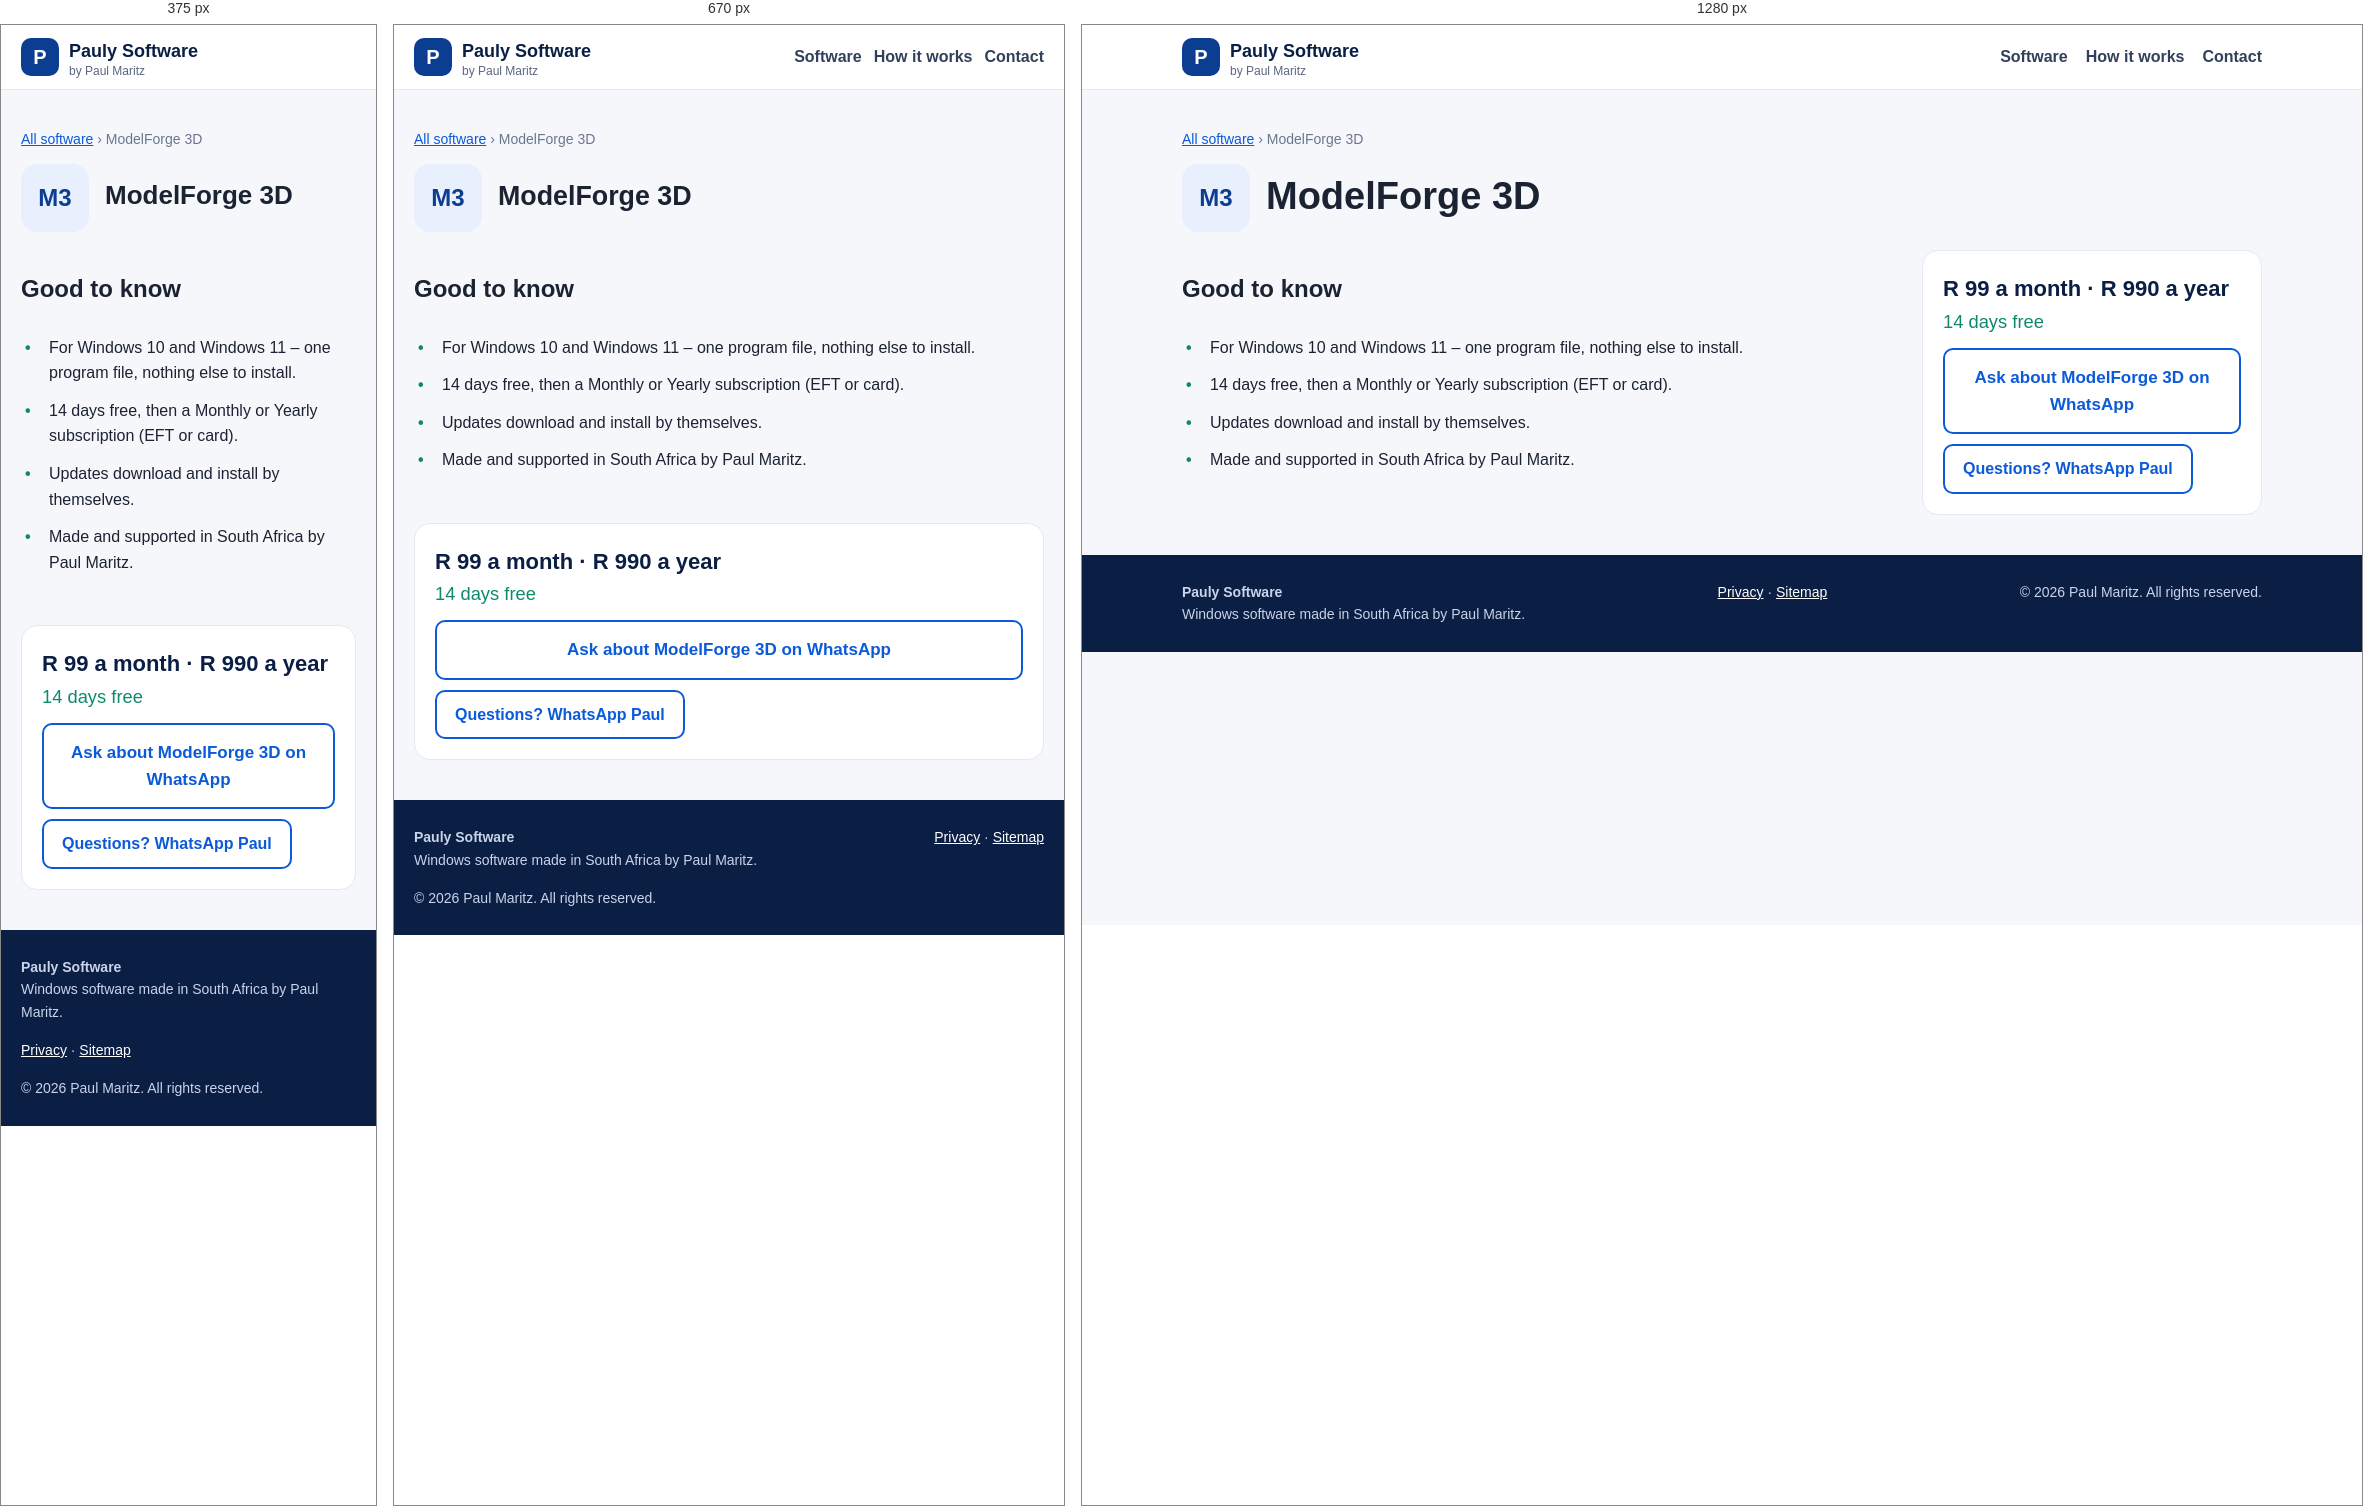
Rendered at 375 px, 670 px and 1280 px, left to right.

<!-- file: index.html -->
<!DOCTYPE html>
<html lang="en-ZA">
<head>
<meta charset="utf-8">
<meta name="viewport" content="width=device-width, initial-scale=1">
<title>ModelForge 3D –  | Pauly Software</title>
<meta name="description" content="">
<meta name="author" content="Paul Maritz">
<meta name="robots" content="index, follow">
<link rel="canonical" href="https://pauly-software-hub.github.io/modelforge3d/">
<meta property="og:type" content="website">
<meta property="og:site_name" content="Pauly Software">
<meta property="og:title" content="ModelForge 3D –  | Pauly Software">
<meta property="og:description" content="">
<meta property="og:url" content="https://pauly-software-hub.github.io/modelforge3d/">
<meta property="og:locale" content="en_ZA">
<meta name="twitter:card" content="summary">
<link rel="icon" href="../favicon.svg" type="image/svg+xml">
<link rel="stylesheet" href="../style.css">
<script type="application/ld+json">{"@context":"https://schema.org","@type":"SoftwareApplication","applicationCategory":"UtilitiesApplication","author":{"@type":"Person","name":"Paul Maritz"},"description":"","inLanguage":"en","name":"ModelForge 3D","offers":{"@type":"Offer","availability":"https://schema.org/InStock","price":"99","priceCurrency":"ZAR","priceSpecification":{"@type":"UnitPriceSpecification","price":"99","priceCurrency":"ZAR","unitCode":"MON"}},"operatingSystem":"Windows 10, Windows 11","publisher":{"@type":"Person","name":"Paul Maritz"},"url":"https://pauly-software-hub.github.io/modelforge3d/"}</script>
<script type="application/ld+json">{"@context":"https://schema.org","@type":"BreadcrumbList","itemListElement":[{"@type":"ListItem","item":"https://pauly-software-hub.github.io/","name":"Pauly Software","position":1},{"@type":"ListItem","item":"https://pauly-software-hub.github.io/modelforge3d/","name":"ModelForge 3D","position":2}]}</script>
</head>
<body>
<header class="top"><div class="wrap"><a class="brand" href="../index.html"><span class="mark">P</span><span>Pauly Software<small>by Paul Maritz</small></span></a>
<nav><a href="../index.html#software">Software</a><a href="../index.html#how">How it works</a><a href="../index.html#contact">Contact</a></nav></div></header>
<main class="wrap prod">
<p class="crumb"><a href="../index.html">All software</a> › ModelForge 3D</p>
<div class="phead"><span class="ico big">M3</span><div><h1>ModelForge 3D</h1><p class="lead"></p></div></div>
<div class="pgrid"><div>
<p></p>
<h2>Good to know</h2>
<ul class="feat plain"><li>For Windows 10 and Windows 11 – one program file, nothing else to install.</li>
<li>14 days free, then a Monthly or Yearly subscription (EFT or card).</li>
<li>Updates download and install by themselves.</li>
<li>Made and supported in South Africa by Paul Maritz.</li></ul>
</div>
<aside class="buy"><div class="price big">R 99 a month · R 990 a year<small>14 days free</small></div>
<a class="btn big alt" href="https://wa.me/27833833636?text=Hi+Paul%2C+I%27m+interested+in+ModelForge+3D" rel="noopener">Ask about ModelForge 3D on WhatsApp</a>
<a class="btn alt" href="https://wa.me/27833833636?text=Hi+Paul%2C+I+have+a+question+about+ModelForge+3D" rel="noopener">Questions? WhatsApp Paul</a>
</aside></div>
</main>
<footer class="foot"><div class="wrap"><div><b>Pauly Software</b><br>Windows software made in South Africa by Paul Maritz.</div>
<div><a href="../privacy.html">Privacy</a> · <a href="../sitemap.xml">Sitemap</a></div>
<div>© 2026 Paul Maritz. All rights reserved.</div></div></footer>
</body>
</html>


/* @media block from style.css */
@media(max-width:820px){.pgrid{grid-template-columns:1fr}.buy{position:static}.top nav a{margin-left:12px}}

/* @media block from style.css */
@media(max-width:520px){.top nav{display:none}}